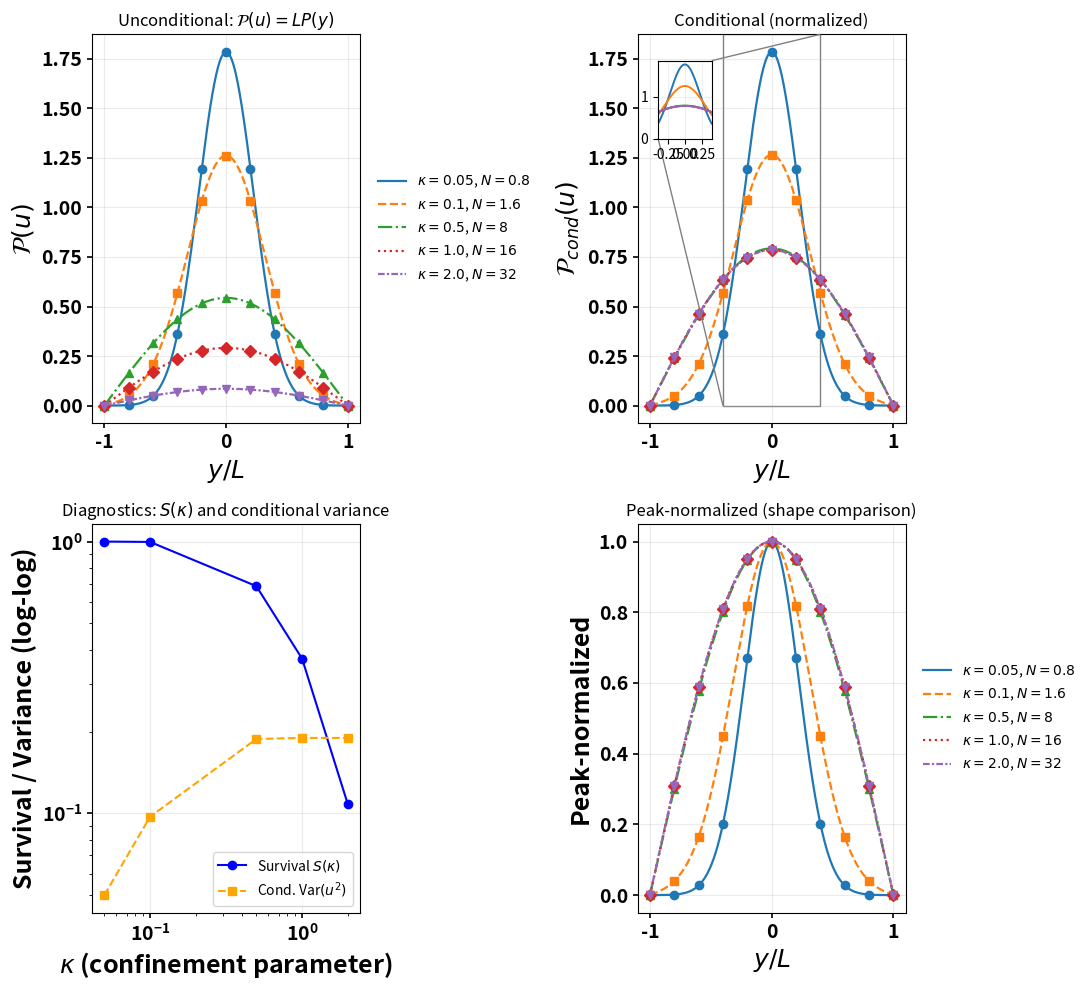

This chart was generated by the following Python code:
# -*- coding: utf-8 -*-
"""
Created on Tue Dec  9 20:08:05 2025

[redacted]
"""

import numpy as np
import matplotlib.pyplot as plt
from mpl_toolkits.axes_grid1.inset_locator import inset_axes, mark_inset

# ---------------- font size controls ----------------
label_fontsize = 18   # axis labels bold 18
tick_fontsize = 14    # tick labels

# ---------------- image method routine ----------------
def P_y_image(y, N, a, L, m_max=200):
    """
    Endpoint distribution using method of images (absorbing walls).
    """
    sigma = np.sqrt(N * (a**2))
    prefactor = 1.0 / (np.sqrt(2.0 * np.pi) * sigma)
    P = np.zeros_like(y, dtype=float)

    for m in range(-m_max, m_max + 1):
        P += (-1.0)**m * np.exp(-(y - 2.0*m*L)**2 / (2.0 * sigma**2))

    P = prefactor * P
    P[np.abs(y) > L] = 0.0
    P[P < 0.0] = 0.0
    return P

# ---------------- parameters ----------------
a = 1.0
L_fixed = 4.0
kappa_values = [0.05, 0.1, 0.5, 1.0, 2.0]
y_points = 2001
m_max = 300

colors = plt.cm.tab10.colors
linestyles = ['-', '--', '-.', ':', (0,(3,1,1,1))]
markers = ['o','s','^','D','v']

# ---------------- compute curves ----------------
curves = []
for i, kappa in enumerate(kappa_values):
    N = kappa * (L_fixed**2) / (a**2)
    y = np.linspace(-L_fixed, L_fixed, y_points)

    P = P_y_image(y, N, a, L_fixed, m_max=m_max)
    surv = np.trapz(P, y)

    u = y / L_fixed
    mathcalP = L_fixed * P

    if surv > 0:
        mathcalP_cond = mathcalP / surv
    else:
        mathcalP_cond = mathcalP * 0.0

    cond_var = np.trapz(u**2 * mathcalP_cond, u)

    peak_val = np.max(mathcalP_cond) if np.max(mathcalP_cond) > 0 else 1.0
    mathcalP_peak = mathcalP_cond / peak_val

    curves.append({
        'kappa': kappa,
        'N': N,
        'y': y,
        'u': u,
        'P': P,
        'mathcalP': mathcalP,
        'surv': surv,
        'mathcalP_cond': mathcalP_cond,
        'mathcalP_peak': mathcalP_peak,
        'cond_var': cond_var
    })

# ---------------- plotting ----------------
fig, axs = plt.subplots(2, 2, figsize=(13, 10))
ax1, ax2, ax_diag, ax3 = axs[0,0], axs[0,1], axs[1,0], axs[1,1]

for i, c in enumerate(curves):
    label = fr'$\kappa={c["kappa"]}$, $N={c["N"]:.3g}$'
    style = dict(color=colors[i % len(colors)],
                 linestyle=linestyles[i % len(linestyles)],
                 lw=1.6)

    ax1.plot(c['u'], c['mathcalP'], label=label, **style)
    ax1.plot(c['u'][::200], c['mathcalP'][::200], marker=markers[i%len(markers)],
             color=colors[i%len(colors)], linestyle='None')

    ax2.plot(c['u'], c['mathcalP_cond'], label=label, **style)
    ax2.plot(c['u'][::200], c['mathcalP_cond'][::200], marker=markers[i%len(markers)],
             color=colors[i%len(colors)], linestyle='None')

    ax3.plot(c['u'], c['mathcalP_peak'], label=label, **style)
    ax3.plot(c['u'][::200], c['mathcalP_peak'][::200], marker=markers[i%len(markers)],
             color=colors[i%len(colors)], linestyle='None')

# inset zoom for conditional
axins = inset_axes(ax2, width="40%", height="40%", loc='upper left',
                   bbox_to_anchor=(0.05,0.45,0.5,0.5),
                   bbox_transform=ax2.transAxes)
zoom_range = 0.4
for i, c in enumerate(curves):
    axins.plot(c['u'], c['mathcalP_cond'], color=colors[i%len(colors)], lw=1.4)

axins.set_xlim(-zoom_range, zoom_range)
axins.set_ylim(0, max(c['mathcalP_cond'].max() for c in curves)*1.05)
axins.grid(alpha=0.2)
mark_inset(ax2, axins, loc1=1, loc2=3, fc="none", ec="0.5")

# ---------------- decorate ----------------
def style_axes(ax, xlabel, ylabel, title):
    ax.set_xlabel(xlabel, fontsize=label_fontsize, fontweight='bold')
    ax.set_ylabel(ylabel, fontsize=label_fontsize, fontweight='bold')
    ax.set_title(title)
    ax.tick_params(axis='both', which='major', labelsize=tick_fontsize, width=1.2)
    for label in ax.get_xticklabels() + ax.get_yticklabels():
        label.set_fontweight('bold')
    ax.grid(alpha=0.25)

style_axes(ax1, r'$y/L$', r'$\mathcal{P}(u)$', 'Unconditional: $\\mathcal{P}(u)=L P(y)$')
style_axes(ax2, r'$y/L$', r'$\mathcal{P}_{cond}(u)$', 'Conditional (normalized)')
style_axes(ax3, r'$y/L$', 'Peak-normalized', 'Peak-normalized (shape comparison)')

# diagnostics
kappa_list = [c['kappa'] for c in curves]
surv_list = [c['surv'] for c in curves]
cond_var_list = [c['cond_var'] for c in curves]

ax_diag.set_xscale('log')
ax_diag.set_yscale('log')

ax_diag.plot(kappa_list, surv_list, 'o-b', label='Survival $S(\\kappa)$')
ax_diag.plot(kappa_list, cond_var_list, 's--', color='orange',
             label='Cond. Var$(u^2)$')

style_axes(ax_diag,
           r'$\kappa$ (confinement parameter)',
           'Survival / Variance (log-log)',
           'Diagnostics: $S(\\kappa)$ and conditional variance')

ax_diag.legend()

# legends outside
handles, labels = ax1.get_legend_handles_labels()
ax1.legend(handles, labels, loc='center left', bbox_to_anchor=(1.02, 0.5), frameon=False)
ax3.legend(handles, labels, loc='center left', bbox_to_anchor=(1.02, 0.5), frameon=False)

plt.tight_layout(rect=[0,0,0.85,1.0])

# ---------------- SAVE FIGURES (600 dpi PNG + PDF) ----------------
plt.savefig('Case4_with_diagnostics.pdf', dpi=600, bbox_inches='tight')
plt.savefig('Case4_with_diagnostics.png', dpi=600, bbox_inches='tight')

plt.show()

# ---------------- print diagnostics ----------------
print("kappa     N        survival_prob    cond_var")
for c in curves:
    print(f"{c['kappa']:8g} {c['N']:10.4g} {c['surv']:14.6g} {c['cond_var']:14.6g}")
